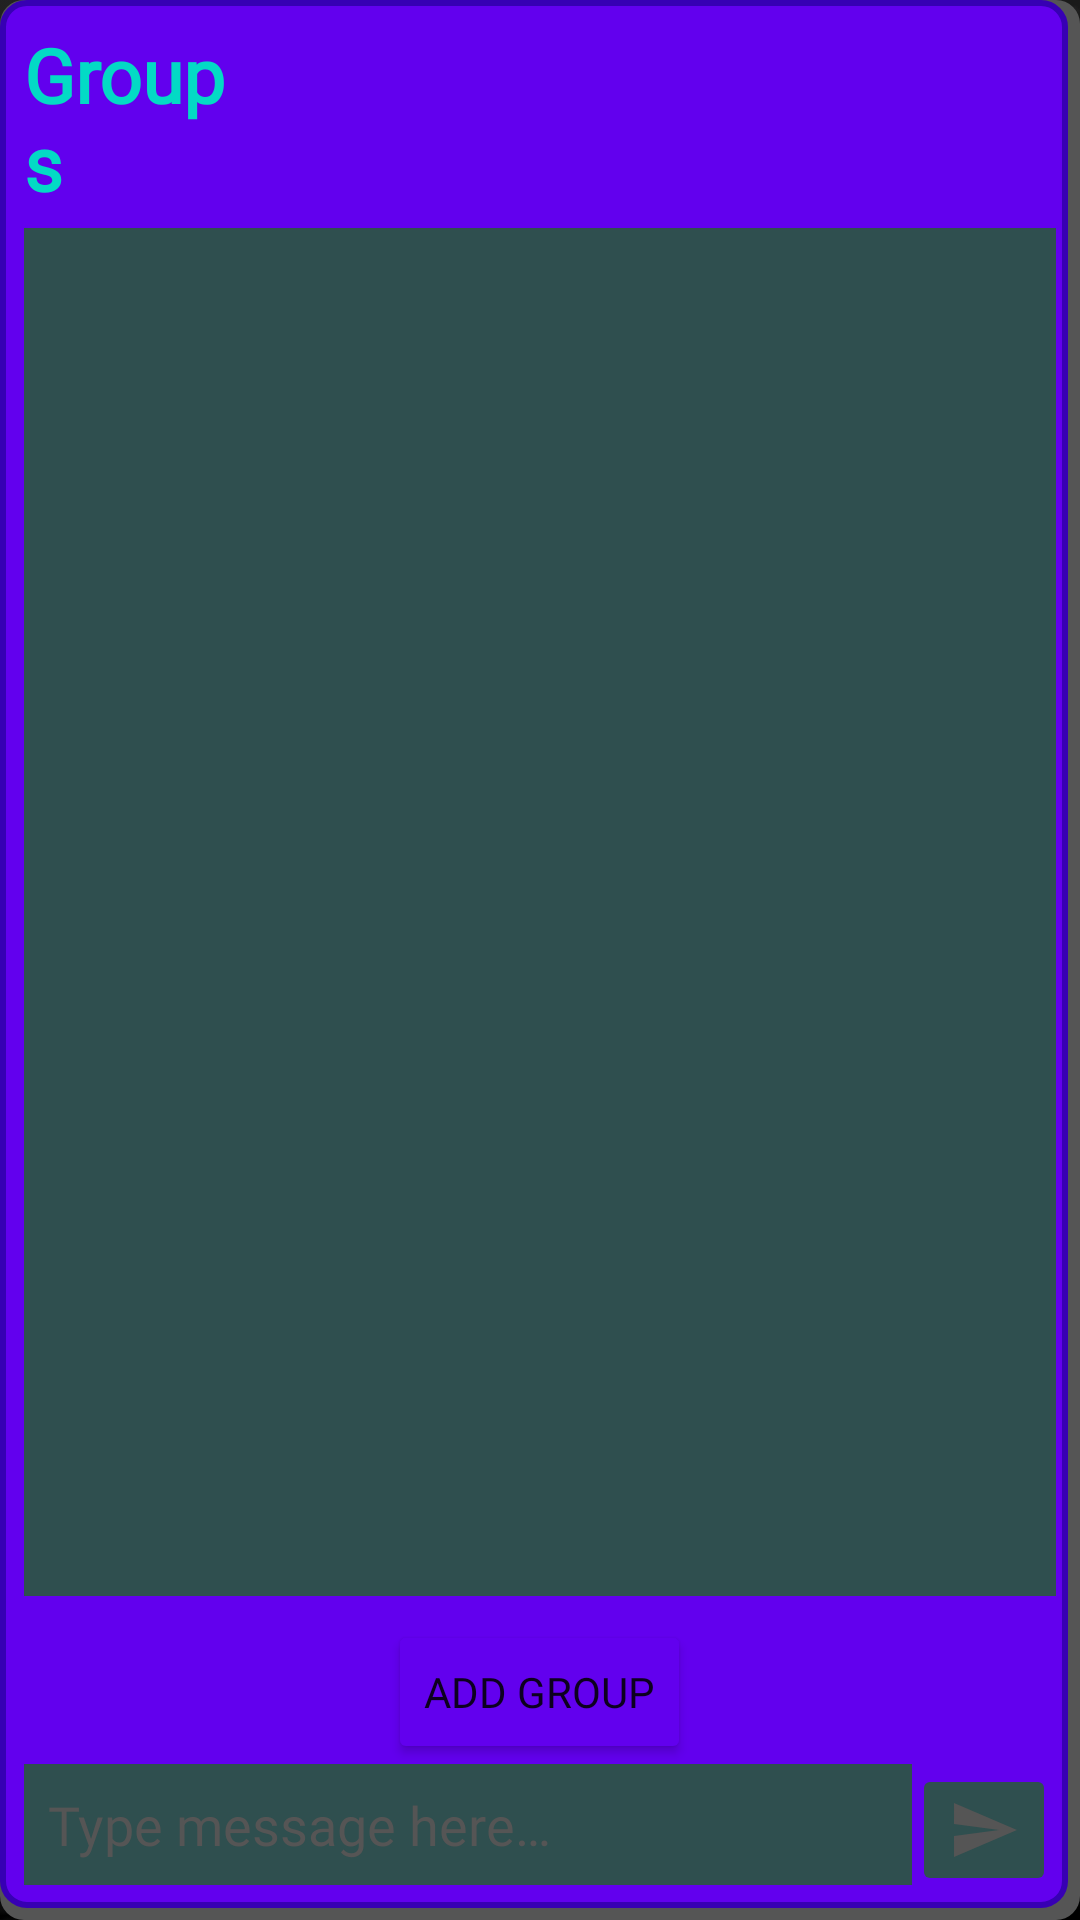

The Android layout XML behind this screen, and the referenced resources:
<!-- AndroidManifest.xml: application theme Theme.MassMessagingApp -->
<!-- res/layout/layout_group_content.xml -->
<LinearLayout
    xmlns:android="http://schemas.android.com/apk/res/android"
    xmlns:tools="http://schemas.android.com/tools"
    android:layout_width="match_parent"
    android:layout_height="match_parent"
    android:orientation="vertical"
    android:padding="8dp"
    android:background="@drawable/comic_background_panel" >

    
    <TextView
        android:id="@+id/header_title_groups"
        android:layout_width="79dp"
        android:layout_height="wrap_content"
        android:fontFamily="@font/bangers"
        android:paddingBottom="5dp"
        android:text="@string/group_view_header"
        android:textColor="@color/colorAccent"
        android:textSize="25sp"
        android:textStyle="bold" />

    
    <androidx.recyclerview.widget.RecyclerView
        android:id="@+id/recycler_view_groups"
        android:layout_width="match_parent"
        android:background="@color/colorNeutral"
        android:layout_height="0dp"
        android:layout_weight="1"
        android:padding="8dp" />

    
    <Button
        android:id="@+id/btn_add_group"
        android:layout_width="wrap_content"
        android:layout_height="wrap_content"
        android:backgroundTint="@color/colorPrimary"
        android:text="@string/add_group"
        android:fontFamily="@font/fredoka_standard"
        android:layout_gravity="center_horizontal"
        android:layout_marginTop="8dp" />

    
    <LinearLayout
        android:layout_width="match_parent"
        android:layout_height="wrap_content"
        android:orientation="horizontal">

        
        <EditText
            android:id="@+id/et_message"
            android:layout_width="0dp"
            android:layout_height="wrap_content"
            android:layout_weight="1"
            android:textColorHint="@color/colorMinor"
            android:textColor="@color/colorAccent"
            android:fontFamily="@font/fredoka_standard"
            android:background="@color/colorNeutral"
            android:hint="@string/message_hint"
            android:padding="8dp"
            android:minLines="1"
            android:maxLines="5"
            android:inputType="textMultiLine|textCapSentences|textAutoCorrect"
            android:scrollHorizontally="false"
            android:gravity="top|start"
            tools:ignore="Autofill" />

        
        <ImageButton
            android:id="@+id/btn_send"
            android:layout_width="wrap_content"
            android:layout_height="wrap_content"
            android:backgroundTint="@color/colorNeutral"
            android:src="@drawable/ic_send"
            android:contentDescription="@string/send"
            android:layout_gravity="center_vertical" />
    </LinearLayout>
</LinearLayout>
<!-- resources referenced by this layout -->
<resources>
  <color name="colorAccent">#03DAC5</color> //icons, interactive elements, or to add a refreshing pop to smaller details
  <color name="colorMinor">#555555</color> //minor text and details
  <color name="colorNeutral">#2F4F4F</color> //backgrounds, dividers, or cards
  <color name="colorPrimary">#6200EE</color> //buttons, headers, or other key UI elements
  <!-- drawable comic_background_panel (drawable) -->
  <layer-list xmlns:android="http://schemas.android.com/apk/res/android">
      <item>
          <shape android:shape="rectangle">
              <solid android:color="@color/colorMinor" />
              <corners android:radius="8dp" />
          </shape>
      </item>
      <item android:right="4dp" android:bottom="4dp">
          <shape android:shape="rectangle">
              <solid android:color="@color/colorPrimary" />
              <corners android:radius="8dp" />
              <stroke android:width="2dp" android:color="@color/colorPrimaryDark" />
          </shape>
      </item>
  </layer-list>
  <!-- drawable ic_send (drawable) -->
  <vector xmlns:android="http://schemas.android.com/apk/res/android"
      android:width="24dp"
      android:height="24dp"
      android:viewportWidth="24"
      android:viewportHeight="24">
      <path
          android:fillColor="@color/colorMinor"
          android:pathData="M2.01,21L23,12L2.01,3L2,10L17,12L2,14L2.01,21Z" />
  </vector>
  <string name="add_group">Add Group</string>
  <string name="group_view_header">Groups</string>
  <string name="message_hint">Type message here…</string>
  <string name="send">Send message</string>
  <style name="Theme.MassMessagingApp" parent="Theme.MaterialComponents.DayNight.NoActionBar">
          <item name="android:windowBackground">@drawable/comic_book_background</item>
      </style>
  <color name="colorPrimaryDark">#3700B3</color> //disabled or inactive states, or for depth on shadows and overlays
  <!-- drawable comic_book_background (drawable) -->
  <layer-list xmlns:android="http://schemas.android.com/apk/res/android">
  
  
      
      <item>
          <shape android:shape="rectangle">
              <gradient
                  android:angle="90"
                  android:startColor="@color/black"
                  android:endColor="#1A1A1A" /> 
          </shape>
      </item>
  
      
      <item>
          <bitmap
              android:src="@drawable/your_transparent_image2_resize"
              android:tileMode="repeat"
              android:tint="#20555555"
              android:gravity="fill"/>
      </item>
  </layer-list>
  <color name="black">#FF000000</color>
  <!-- drawable your_transparent_image2_resize: png bitmap (drawable, 440791 bytes) -->
</resources>
